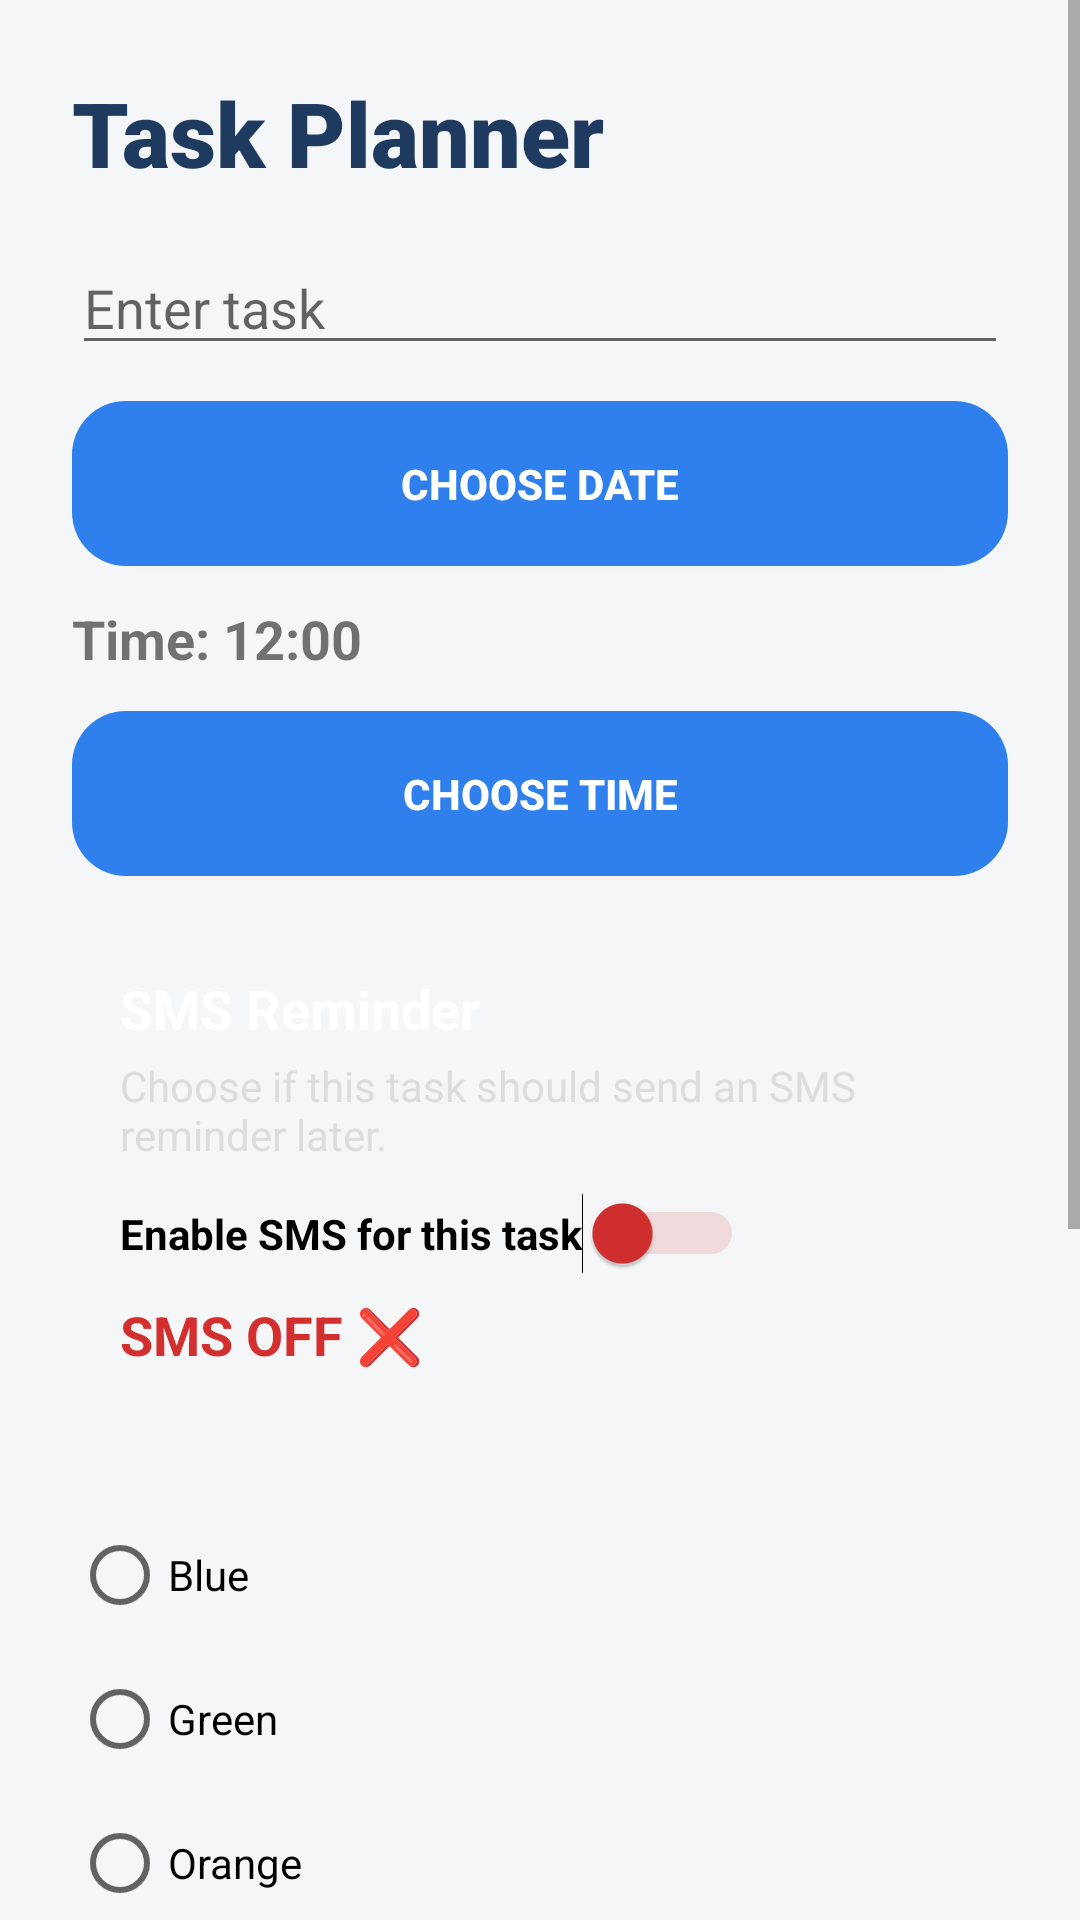

Layout XML and referenced resources for this Android screen:
<!-- AndroidManifest.xml: application theme Theme.StudentPlanner -->
<!-- res/layout/activity_todo.xml -->
<?xml version="1.0" encoding="utf-8"?>
<ScrollView xmlns:android="http://schemas.android.com/apk/res/android"
    android:id="@+id/todoScroll"
    android:layout_width="match_parent"
    android:layout_height="match_parent"
    android:background="#F4F6F8">

    <LinearLayout
        android:id="@+id/todoLayout"
        android:layout_width="match_parent"
        android:layout_height="wrap_content"
        android:minHeight="1000dp"
        android:orientation="vertical"
        android:padding="24dp"
        android:background="#F4F6F8">

        <TextView
            android:id="@+id/txtTodoTitle"
            android:layout_width="wrap_content"
            android:layout_height="wrap_content"
            android:text="Task Planner"
            android:textSize="30sp"
            android:textStyle="bold"
            android:fontFamily="sans-serif-black"
            android:textColor="#1E3A5F"
            android:layout_marginBottom="16dp" />

        <EditText
            android:id="@+id/editTask"
            android:layout_width="match_parent"
            android:layout_height="wrap_content"
            android:hint="Enter task"
            android:inputType="text" />

        <Button
            android:id="@+id/btnPickDate"
            android:layout_width="match_parent"
            android:layout_height="55dp"
            android:text="Choose Date"
            android:background="@drawable/rounded_button"
            android:textColor="#FFFFFF"
            android:textStyle="bold"
            android:layout_marginTop="12dp" />
        <TextView
            android:id="@+id/txtTimeLabel"
            android:layout_width="match_parent"
            android:layout_height="wrap_content"
            android:text="Time: 12:00"
            android:textSize="18sp"
            android:textStyle="bold"
            android:layout_marginTop="12dp" />
        <Button
            android:id="@+id/btnPickTime"
            android:layout_width="match_parent"
            android:layout_height="55dp"
            android:text="Choose Time"
            android:background="@drawable/rounded_button"
            android:textColor="#FFFFFF"
            android:textStyle="bold"
            android:layout_marginTop="12dp" />
        <LinearLayout
            android:id="@+id/smsChoiceLayout"
            android:layout_width="match_parent"
            android:layout_height="wrap_content"
            android:orientation="vertical"
            android:padding="16dp"
            android:layout_marginTop="16dp"
            android:layout_marginBottom="16dp">

            <TextView
                android:id="@+id/txtSmsReminderTitle"
                android:layout_width="match_parent"
                android:layout_height="wrap_content"
                android:text="SMS Reminder"
                android:textSize="18sp"
                android:textStyle="bold"
                android:textColor="#FFFFFF" />

            <TextView
                android:id="@+id/txtSmsReminderInfo"
                android:layout_width="match_parent"
                android:layout_height="wrap_content"
                android:text="Choose if this task should send an SMS reminder later."
                android:textSize="14sp"
                android:textColor="#DDDDDD"
                android:layout_marginTop="4dp"
                android:layout_marginBottom="10dp" />

            <Switch
                android:id="@+id/checkSmsTask"
                android:layout_width="wrap_content"
                android:layout_height="wrap_content"
                android:text="Enable SMS for this task"
                android:textStyle="bold"
                android:thumbTint="@color/sms_thumb"
                android:trackTint="@color/sms_track" />

            <TextView
                android:id="@+id/txtSmsTaskStatus"
                android:layout_width="wrap_content"
                android:layout_height="wrap_content"
                android:text="SMS OFF ❌"
                android:textSize="18sp"
                android:textStyle="bold"
                android:textColor="#D32F2F"
                android:layout_marginTop="8dp" />

        </LinearLayout>

        <RadioGroup
            android:id="@+id/colorGroup"
            android:layout_width="match_parent"
            android:layout_height="wrap_content"
            android:layout_marginTop="12dp">

            <RadioButton
                android:id="@+id/colorBlue"
                android:layout_width="wrap_content"
                android:layout_height="wrap_content"
                android:text="Blue" />

            <RadioButton
                android:id="@+id/colorGreen"
                android:layout_width="wrap_content"
                android:layout_height="wrap_content"
                android:text="Green" />

            <RadioButton
                android:id="@+id/colorOrange"
                android:layout_width="wrap_content"
                android:layout_height="wrap_content"
                android:text="Orange" />

            <RadioButton
                android:id="@+id/colorPurple"
                android:layout_width="wrap_content"
                android:layout_height="wrap_content"
                android:text="Purple" />
        </RadioGroup>

        <Button
            android:id="@+id/btnAddTask"
            android:layout_width="match_parent"
            android:layout_height="55dp"
            android:text="Add Task"
            android:background="@drawable/rounded_button"
            android:textColor="#FFFFFF"
            android:textStyle="bold"
            android:layout_marginTop="16dp" />

        <LinearLayout
            android:id="@+id/taskContainer"
            android:layout_width="match_parent"
            android:layout_height="wrap_content"
            android:orientation="vertical"
            android:layout_marginTop="20dp" />

        <Button
            android:id="@+id/btnBackTodo"
            android:layout_width="match_parent"
            android:layout_height="55dp"
            android:text="Back"
            android:background="@drawable/rounded_button"
            android:textColor="#FFFFFF"
            android:textStyle="bold"
            android:layout_marginTop="20dp" />

    </LinearLayout>

</ScrollView>
<!-- resources referenced by this layout -->
<resources>
  <!-- drawable rounded_button (drawable) -->
  <?xml version="1.0" encoding="utf-8"?>
  <shape xmlns:android="http://schemas.android.com/apk/res/android">
      <corners android:radius="18dp" />
      <solid android:color="#2F80ED" />
      <padding
          android:left="12dp"
          android:right="12dp"
          android:top="10dp"
          android:bottom="10dp" />
  </shape>
  <style name="Theme.StudentPlanner" parent="Theme.MaterialComponents.DayNight.DarkActionBar">
          
          <item name="colorPrimary">@color/purple_500</item>
          <item name="colorPrimaryVariant">@color/purple_700</item>
          <item name="colorOnPrimary">@color/white</item>
          
          <item name="colorSecondary">@color/teal_200</item>
          <item name="colorSecondaryVariant">@color/teal_700</item>
          <item name="colorOnSecondary">@color/black</item>
          
          <item name="android:statusBarColor">?attr/colorPrimaryVariant</item>
          
      </style>
  <color name="purple_500">#FF6200EE</color>
  <color name="purple_700">#FF3700B3</color>
  <color name="white">#FFFFFFFF</color>
  <color name="teal_200">#FF03DAC5</color>
  <color name="teal_700">#FF018786</color>
  <color name="black">#FF000000</color>
</resources>
